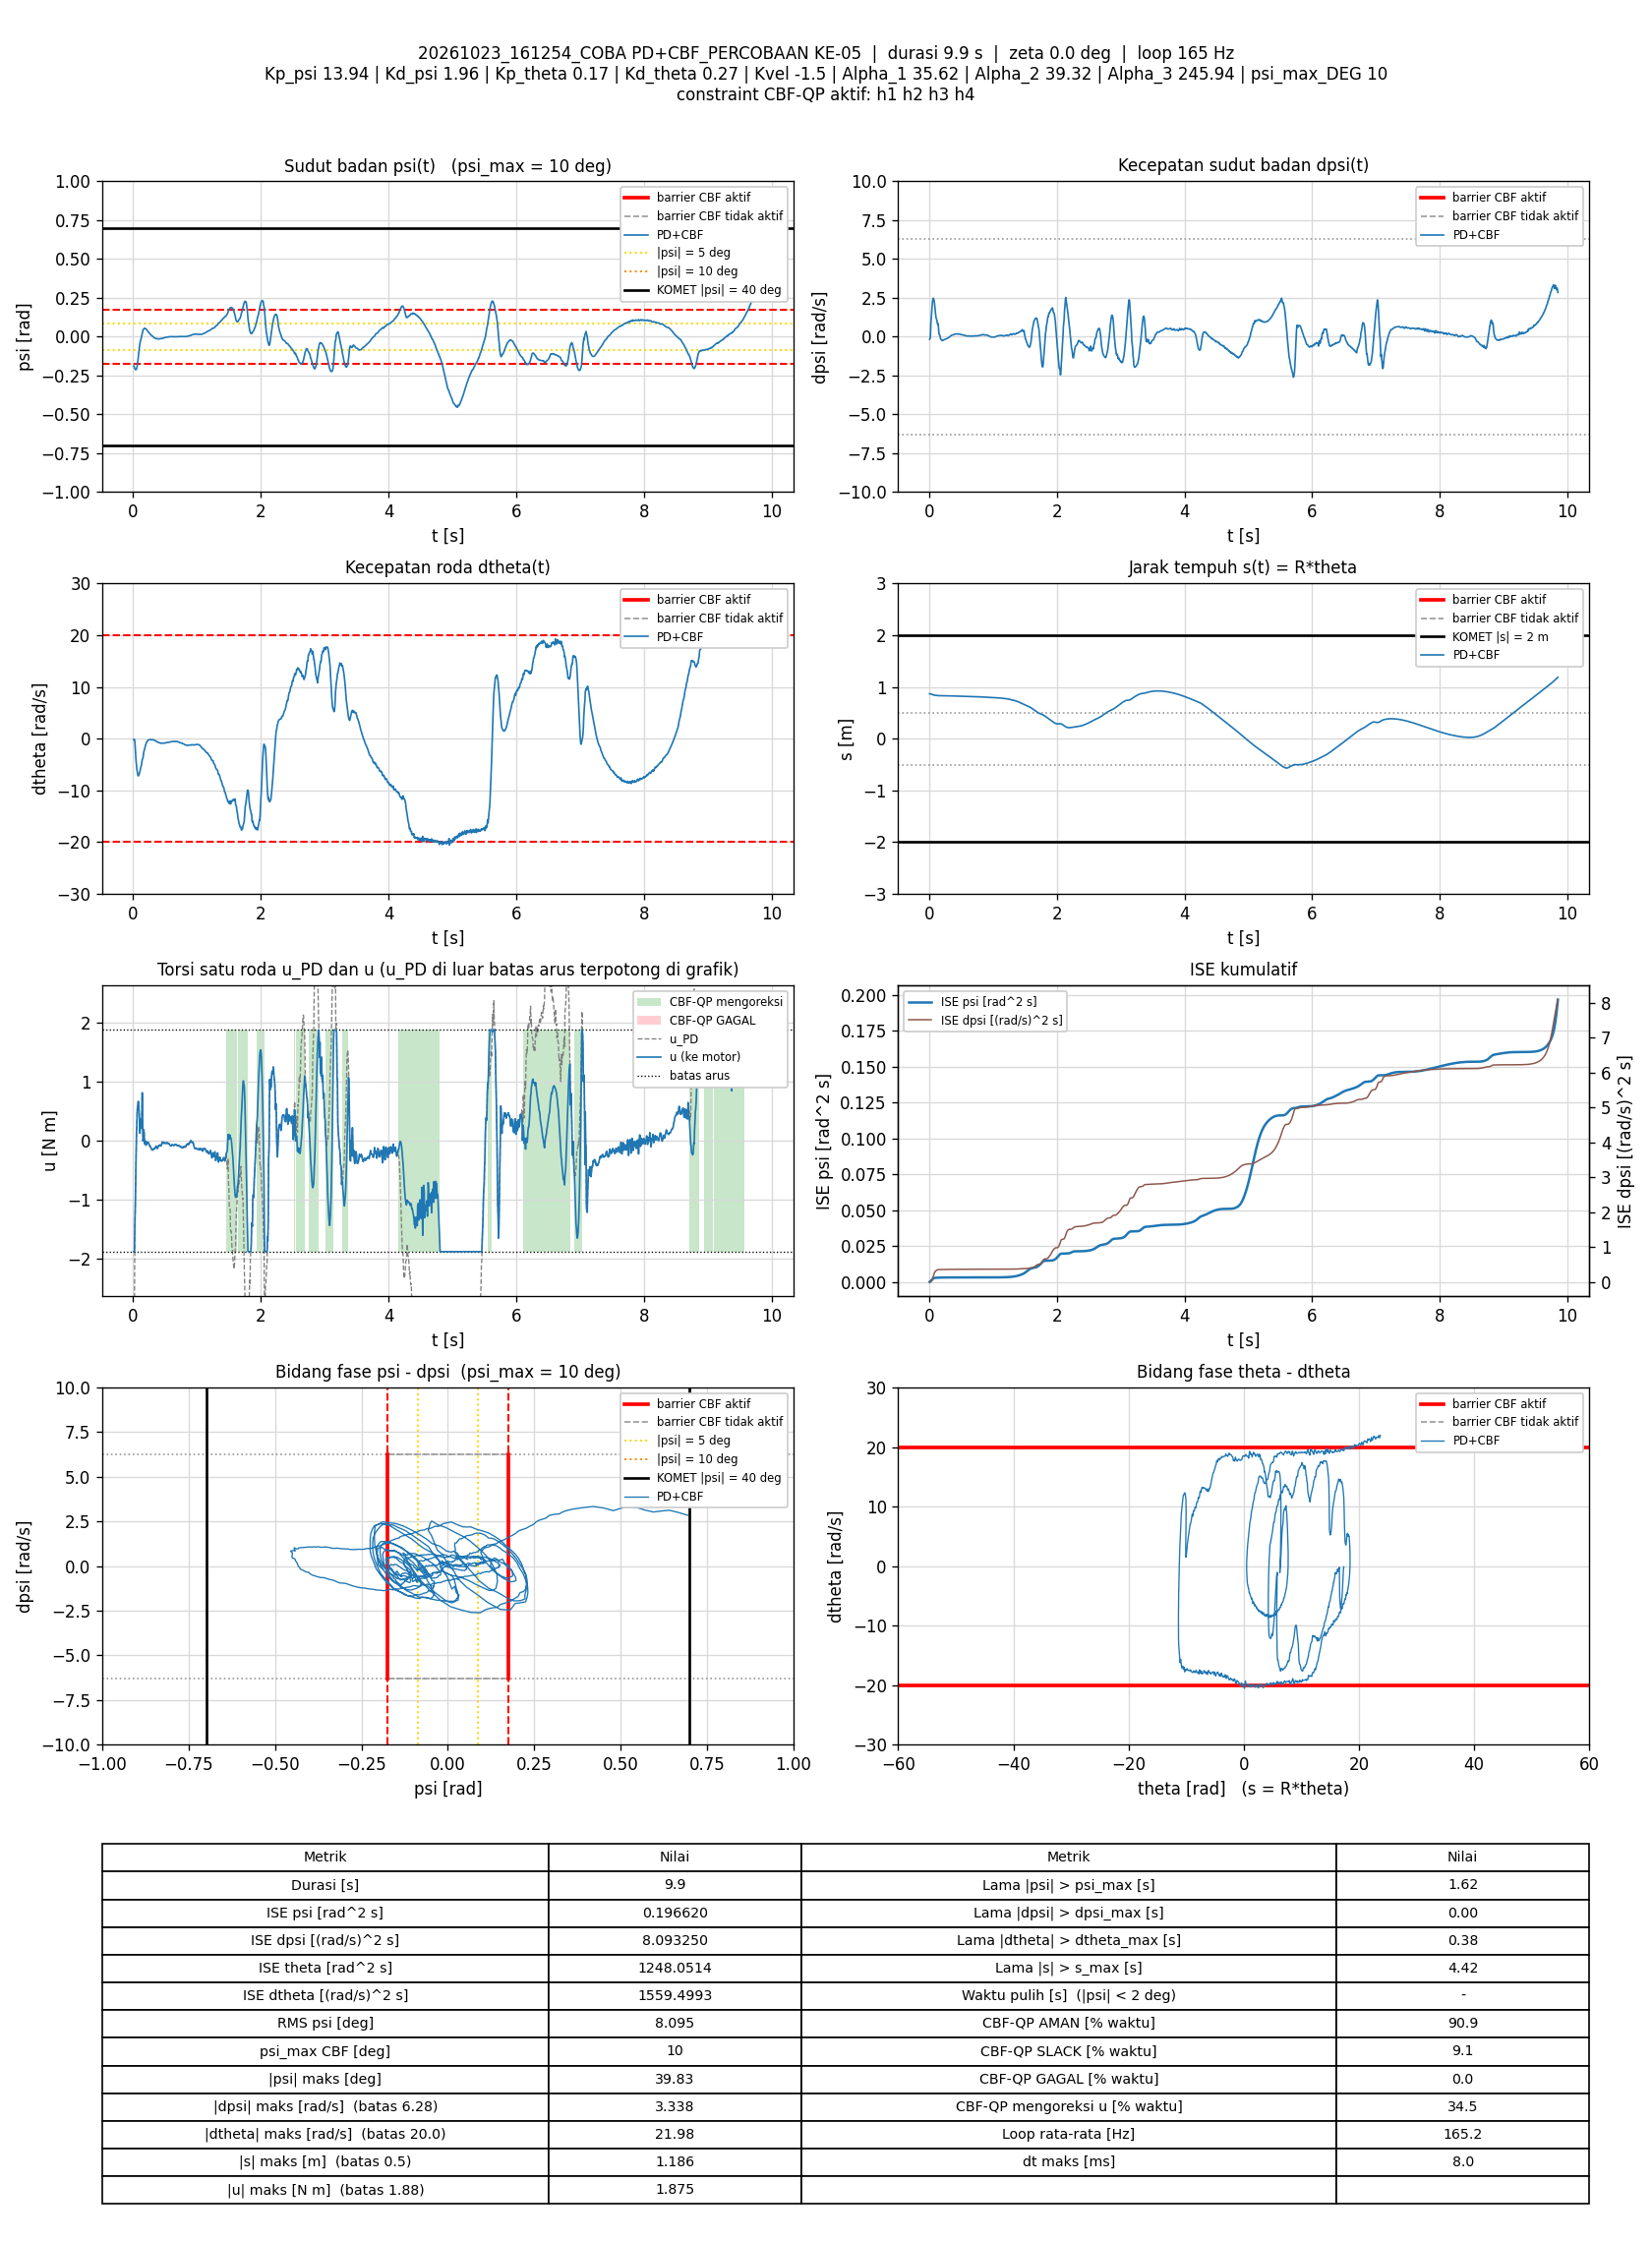

The data file committed next to this chart (first rows):
t_s, theta_rad, dtheta_rad_s, psi_rad, dpsi_rad_s, error_theta, error_dtheta, error_psi, error_dpsi, u_PD_Nm, u_Nm, status_cbf, dorong_N, ISE_theta, ISE_dtheta, ISE_psi, ISE_dpsi, Kp_psi, Kd_psi, Kp_theta, Kd_theta, Kvel, Alpha_1, Alpha_2
0.006935, 17.37, -0.1732, -0.1882, -0.1711, -17.37, 0.1732, 0.1882, 0.1711, -3.005, -1.875, AMAN, 0, 2.092, 0.0002082, 0.0002456, 0.000203, 13.94, 1.96, 0.17, 0.27, -1.5, 35.62, 39.32
0.01297, 17.37, -0.09152, -0.1904, -0.1468, -17.37, 0.09152, 0.1904, 0.1468, -2.966, -1.875, AMAN, 0, 3.912, 0.0002587, 0.0004643, 0.0003331, 13.94, 1.96, 0.17, 0.27, -1.5, 35.62, 39.32
0.01992, 17.35, -0.1938, -0.2015, 0.0802, -17.35, 0.1938, 0.2015, -0.0802, -2.704, -1.875, AMAN, 0, 6.004, 0.0005198, 0.0007465, 0.0003778, 13.94, 1.96, 0.17, 0.27, -1.5, 35.62, 39.32
0.02611, 17.31, -0.6027, -0.2067, 0.8203, -17.31, 0.6027, 0.2067, -0.8203, -1.436, -1.436, AMAN, 0, 7.857, 0.002767, 0.001011, 0.00454, 13.94, 1.96, 0.17, 0.27, -1.5, 35.62, 39.32
0.03198, 17.26, -1.765, -0.2113, 1.16, -17.26, 1.765, 0.2113, -1.16, -1.148, -1.148, AMAN, 0, 9.606, 0.02107, 0.001273, 0.01245, 13.94, 1.96, 0.17, 0.27, -1.5, 35.62, 39.32
0.03791, 17.19, -3.031, -0.2122, 1.542, -17.19, 3.031, 0.2122, -1.542, -0.754, -0.754, AMAN, 0, 11.36, 0.07557, 0.00154, 0.02655, 13.94, 1.96, 0.17, 0.27, -1.5, 35.62, 39.32
0.04398, 17.13, -4.203, -0.2126, 1.889, -17.13, 4.203, 0.2126, -1.889, -0.3964, -0.3964, AMAN, 0, 13.14, 0.1827, 0.001814, 0.04818, 13.94, 1.96, 0.17, 0.27, -1.5, 35.62, 39.32
0.05091, 17.06, -5.086, -0.2097, 2.256, -17.06, 5.086, 0.2097, -2.256, 0.124, 0.124, AMAN, 0, 15.16, 0.3622, 0.002119, 0.08347, 13.94, 1.96, 0.17, 0.27, -1.5, 35.62, 39.32
0.05707, 17, -5.901, -0.1989, 2.36, -17, 5.901, 0.1989, -2.36, 0.259, 0.259, AMAN, 0, 16.94, 0.5764, 0.002363, 0.1177, 13.94, 1.96, 0.17, 0.27, -1.5, 35.62, 39.32
0.06291, 16.94, -6.302, -0.1889, 2.476, -16.94, 6.302, 0.1889, -2.476, 0.519, 0.519, AMAN, 0, 18.61, 0.8085, 0.002571, 0.1536, 13.94, 1.96, 0.17, 0.27, -1.5, 35.62, 39.32
0.06895, 16.9, -6.76, -0.1697, 2.431, -16.9, 6.76, 0.1697, -2.431, 0.573, 0.573, AMAN, 0, 20.34, 1.085, 0.002745, 0.1893, 13.94, 1.96, 0.17, 0.27, -1.5, 35.62, 39.32
0.07491, 16.85, -7.167, -0.1486, 2.375, -16.85, 7.167, 0.1486, -2.375, 0.6481, 0.6481, AMAN, 0, 22.03, 1.391, 0.002877, 0.2229, 13.94, 1.96, 0.17, 0.27, -1.5, 35.62, 39.32
0.08093, 16.82, -7.17, -0.1267, 2.228, -16.82, 7.17, 0.1267, -2.228, 0.6655, 0.6655, AMAN, 0, 23.73, 1.7, 0.002973, 0.2527, 13.94, 1.96, 0.17, 0.27, -1.5, 35.62, 39.32
0.08692, 16.8, -6.99, -0.1044, 2.014, -16.8, 6.99, 0.1044, -2.014, 0.6038, 0.6038, AMAN, 0, 25.42, 1.993, 0.003039, 0.277, 13.94, 1.96, 0.17, 0.27, -1.5, 35.62, 39.32
0.09303, 16.78, -6.823, -0.08121, 1.757, -16.78, 6.823, 0.08121, -1.757, 0.4697, 0.4697, AMAN, 0, 27.15, 2.277, 0.003079, 0.2959, 13.94, 1.96, 0.17, 0.27, -1.5, 35.62, 39.32
0.09891, 16.76, -6.662, -0.05975, 1.49, -16.76, 6.662, 0.05975, -1.49, 0.289, 0.289, AMAN, 0, 28.8, 2.538, 0.0031, 0.309, 13.94, 1.96, 0.17, 0.27, -1.5, 35.62, 39.32
0.1049, 16.74, -6.357, -0.04584, 1.265, -16.74, 6.357, 0.04584, -1.265, 0.1248, 0.1248, AMAN, 0, 30.48, 2.782, 0.003113, 0.3186, 13.94, 1.96, 0.17, 0.27, -1.5, 35.62, 39.32
0.1109, 16.72, -5.987, -0.03154, 1.175, -16.72, 5.987, 0.03154, -1.175, 0.2476, 0.2476, AMAN, 0, 32.16, 2.996, 0.003118, 0.3269, 13.94, 1.96, 0.17, 0.27, -1.5, 35.62, 39.32
0.1171, 16.7, -5.567, -0.02261, 1.114, -16.7, 5.567, 0.02261, -1.114, 0.3661, 0.3661, AMAN, 0, 33.87, 3.186, 0.003122, 0.3345, 13.94, 1.96, 0.17, 0.27, -1.5, 35.62, 39.32
0.1231, 16.68, -5.364, -0.01308, 0.9752, -16.68, 5.364, 0.01308, -0.9752, 0.281, 0.281, AMAN, 0, 35.55, 3.36, 0.003123, 0.3402, 13.94, 1.96, 0.17, 0.27, -1.5, 35.62, 39.32
0.1289, 16.66, -5.121, -0.004036, 0.8449, -16.66, 5.121, 0.004036, -0.8449, 0.2171, 0.2171, AMAN, 0, 37.16, 3.513, 0.003123, 0.3444, 13.94, 1.96, 0.17, 0.27, -1.5, 35.62, 39.32
0.1349, 16.65, -4.641, 0.009859, 0.7802, -16.65, 4.641, -0.009859, -0.7802, 0.4135, 0.4135, AMAN, 0, 38.83, 3.642, 0.003123, 0.348, 13.94, 1.96, 0.17, 0.27, -1.5, 35.62, 39.32
0.1409, 16.64, -4.053, 0.01814, 0.8432, -16.64, 4.053, -0.01814, -0.8432, 0.8111, 0.8111, AMAN, 0, 40.49, 3.741, 0.003125, 0.3523, 13.94, 1.96, 0.17, 0.27, -1.5, 35.62, 39.32
0.1469, 16.63, -3.894, 0.03002, 0.5104, -16.63, 3.894, -0.03002, -0.5104, 0.3674, 0.3674, AMAN, 0, 42.15, 3.832, 0.003131, 0.3539, 13.94, 1.96, 0.17, 0.27, -1.5, 35.62, 39.32
0.153, 16.63, -3.721, 0.04202, 0.2125, -16.63, 3.721, -0.04202, -0.2125, -0.002486, -0.002486, AMAN, 0, 43.84, 3.916, 0.003142, 0.3541, 13.94, 1.96, 0.17, 0.27, -1.5, 35.62, 39.32
0.1591, 16.63, -3.151, 0.04776, 0.118, -16.63, 3.151, -0.04776, -0.118, 0.04629, 0.04629, AMAN, 0, 45.51, 3.976, 0.003155, 0.3542, 13.94, 1.96, 0.17, 0.27, -1.5, 35.62, 39.32
0.1649, 16.63, -2.616, 0.04933, 0.1056, -16.63, 2.616, -0.04933, -0.1056, 0.1884, 0.1884, AMAN, 0, 47.13, 4.016, 0.00317, 0.3543, 13.94, 1.96, 0.17, 0.27, -1.5, 35.62, 39.32
0.1709, 16.62, -2.287, 0.05094, 0.02211, -16.62, 2.287, -0.05094, -0.02211, 0.1358, 0.1358, AMAN, 0, 48.79, 4.048, 0.003185, 0.3543, 13.94, 1.96, 0.17, 0.27, -1.5, 35.62, 39.32
0.177, 16.62, -2.061, 0.05417, -0.1223, -16.62, 2.061, -0.05417, 0.1223, -0.04107, -0.04107, AMAN, 0, 50.47, 4.073, 0.003203, 0.3544, 13.94, 1.96, 0.17, 0.27, -1.5, 35.62, 39.32
0.1829, 16.62, -1.731, 0.05427, -0.1771, -16.62, 1.731, -0.05427, 0.1771, -0.05796, -0.05796, AMAN, 0, 52.1, 4.091, 0.00322, 0.3546, 13.94, 1.96, 0.17, 0.27, -1.5, 35.62, 39.32
0.1889, 16.62, -1.406, 0.05274, -0.1852, -16.62, 1.406, -0.05274, 0.1852, -0.007364, -0.007364, AMAN, 0, 53.76, 4.103, 0.003237, 0.3548, 13.94, 1.96, 0.17, 0.27, -1.5, 35.62, 39.32
0.1949, 16.62, -1.156, 0.05079, -0.2097, -16.62, 1.156, -0.05079, 0.2097, -0.01512, -0.01512, AMAN, 0, 55.41, 4.111, 0.003253, 0.355, 13.94, 1.96, 0.17, 0.27, -1.5, 35.62, 39.32
0.2019, 16.62, -0.9733, 0.049, -0.2529, -16.62, 0.9733, -0.049, 0.2529, -0.07533, -0.07533, AMAN, 0, 57.35, 4.118, 0.003269, 0.3555, 13.94, 1.96, 0.17, 0.27, -1.5, 35.62, 39.32
0.208, 16.61, -0.7272, 0.04572, -0.2432, -16.61, 0.7272, -0.04572, 0.2432, -0.03553, -0.03553, AMAN, 0, 59.03, 4.121, 0.003282, 0.3558, 13.94, 1.96, 0.17, 0.27, -1.5, 35.62, 39.32
0.2139, 16.61, -0.5669, 0.0421, -0.2322, -16.61, 0.5669, -0.0421, 0.2322, -0.02138, -0.02138, AMAN, 0, 60.66, 4.123, 0.003293, 0.3562, 13.94, 1.96, 0.17, 0.27, -1.5, 35.62, 39.32
0.22, 16.61, -0.4695, 0.03879, -0.2337, -16.61, 0.4695, -0.03879, 0.2337, -0.04404, -0.04404, AMAN, 0, 62.32, 4.124, 0.003302, 0.3565, 13.94, 1.96, 0.17, 0.27, -1.5, 35.62, 39.32
0.2259, 16.61, -0.3691, 0.03562, -0.2173, -16.61, 0.3691, -0.03562, 0.2173, -0.0291, -0.0291, AMAN, 0, 63.97, 4.125, 0.003309, 0.3568, 13.94, 1.96, 0.17, 0.27, -1.5, 35.62, 39.32
0.2319, 16.6, -0.3074, 0.03202, -0.198, -16.6, 0.3074, -0.03202, 0.198, -0.02472, -0.02472, AMAN, 0, 65.62, 4.125, 0.003315, 0.357, 13.94, 1.96, 0.17, 0.27, -1.5, 35.62, 39.32
0.2389, 16.6, -0.25, 0.02916, -0.188, -16.6, 0.25, -0.02916, 0.188, -0.02954, -0.02954, AMAN, 0, 67.55, 4.126, 0.003321, 0.3573, 13.94, 1.96, 0.17, 0.27, -1.5, 35.62, 39.32
0.245, 16.6, -0.2289, 0.0261, -0.1805, -16.6, 0.2289, -0.0261, 0.1805, -0.05187, -0.05187, AMAN, 0, 69.22, 4.126, 0.003325, 0.3575, 13.94, 1.96, 0.17, 0.27, -1.5, 35.62, 39.32
0.2509, 16.59, -0.2075, 0.02335, -0.1731, -16.59, 0.2075, -0.02335, 0.1731, -0.06969, -0.06969, AMAN, 0, 70.86, 4.127, 0.003329, 0.3576, 13.94, 1.96, 0.17, 0.27, -1.5, 35.62, 39.32
0.2569, 16.59, -0.1798, 0.02041, -0.1607, -16.59, 0.1798, -0.02041, 0.1607, -0.079, -0.079, AMAN, 0, 72.51, 4.127, 0.003331, 0.3578, 13.94, 1.96, 0.17, 0.27, -1.5, 35.62, 39.32
0.2629, 16.59, -0.1788, 0.0174, -0.1494, -16.59, 0.1788, -0.0174, 0.1494, -0.09843, -0.09843, AMAN, 0, 74.16, 4.127, 0.003333, 0.3579, 13.94, 1.96, 0.17, 0.27, -1.5, 35.62, 39.32
0.2689, 16.58, -0.1691, 0.01469, -0.1316, -16.58, 0.1691, -0.01469, 0.1316, -0.09882, -0.09882, AMAN, 0, 75.81, 4.127, 0.003334, 0.358, 13.94, 1.96, 0.17, 0.27, -1.5, 35.62, 39.32
0.275, 16.58, -0.1699, 0.01213, -0.119, -16.58, 0.1699, -0.01213, 0.119, -0.11, -0.11, AMAN, 0, 77.48, 4.127, 0.003335, 0.3581, 13.94, 1.96, 0.17, 0.27, -1.5, 35.62, 39.32
0.281, 16.58, -0.1911, 0.009943, -0.1078, -16.58, 0.1911, -0.009943, 0.1078, -0.1243, -0.1243, AMAN, 0, 79.13, 4.127, 0.003336, 0.3582, 13.94, 1.96, 0.17, 0.27, -1.5, 35.62, 39.32
0.287, 16.58, -0.1816, 0.007975, -0.1029, -16.58, 0.1816, -0.007975, 0.1029, -0.1395, -0.1395, AMAN, 0, 80.79, 4.128, 0.003336, 0.3582, 13.94, 1.96, 0.17, 0.27, -1.5, 35.62, 39.32
0.2929, 16.57, -0.2112, 0.005934, -0.0918, -16.57, 0.2112, -0.005934, 0.0918, -0.1542, -0.1542, AMAN, 0, 82.41, 4.128, 0.003336, 0.3583, 13.94, 1.96, 0.17, 0.27, -1.5, 35.62, 39.32
0.2989, 16.57, -0.1984, 0.003633, -0.07661, -16.57, 0.1984, -0.003633, 0.07661, -0.1531, -0.1531, AMAN, 0, 84.06, 4.128, 0.003336, 0.3583, 13.94, 1.96, 0.17, 0.27, -1.5, 35.62, 39.32
0.3049, 16.57, -0.2031, 0.001256, -0.06142, -16.57, 0.2031, -0.001256, 0.06142, -0.1577, -0.1577, AMAN, 0, 85.7, 4.128, 0.003336, 0.3584, 13.94, 1.96, 0.17, 0.27, -1.5, 35.62, 39.32
0.3109, 16.56, -0.2147, -0.0009683, -0.03931, -16.56, 0.2147, 0.0009683, 0.03931, -0.1485, -0.1485, AMAN, 0, 87.35, 4.129, 0.003336, 0.3584, 13.94, 1.96, 0.17, 0.27, -1.5, 35.62, 39.32
0.3169, 16.56, -0.2403, -0.002947, -0.01693, -16.56, 0.2403, 0.002947, 0.01693, -0.1391, -0.1391, AMAN, 0, 88.99, 4.129, 0.003337, 0.3584, 13.94, 1.96, 0.17, 0.27, -1.5, 35.62, 39.32
0.3229, 16.55, -0.2627, -0.004818, 0.001327, -16.55, 0.2627, 0.004818, -0.001327, -0.1355, -0.1355, AMAN, 0, 90.64, 4.129, 0.003337, 0.3584, 13.94, 1.96, 0.17, 0.27, -1.5, 35.62, 39.32
0.3291, 16.55, -0.2803, -0.006498, 0.01865, -16.55, 0.2803, 0.006498, -0.01865, -0.1297, -0.1297, AMAN, 0, 92.32, 4.13, 0.003337, 0.3584, 13.94, 1.96, 0.17, 0.27, -1.5, 35.62, 39.32
0.335, 16.54, -0.3461, -0.008062, 0.0341, -16.54, 0.3461, 0.008062, -0.0341, -0.139, -0.139, AMAN, 0, 93.95, 4.131, 0.003337, 0.3584, 13.94, 1.96, 0.17, 0.27, -1.5, 35.62, 39.32
0.3419, 16.54, -0.3589, -0.009479, 0.05169, -16.54, 0.3589, 0.009479, -0.05169, -0.1277, -0.1277, AMAN, 0, 95.83, 4.132, 0.003338, 0.3584, 13.94, 1.96, 0.17, 0.27, -1.5, 35.62, 39.32
0.3479, 16.53, -0.4019, -0.01102, 0.07727, -16.53, 0.4019, 0.01102, -0.07727, -0.1107, -0.1107, AMAN, 0, 97.48, 4.132, 0.003339, 0.3584, 13.94, 1.96, 0.17, 0.27, -1.5, 35.62, 39.32
0.3539, 16.53, -0.4428, -0.0122, 0.09885, -16.53, 0.4428, 0.0122, -0.09885, -0.09584, -0.09584, AMAN, 0, 99.12, 4.134, 0.00334, 0.3585, 13.94, 1.96, 0.17, 0.27, -1.5, 35.62, 39.32
0.3599, 16.52, -0.4946, -0.01274, 0.1139, -16.52, 0.4946, 0.01274, -0.1139, -0.08793, -0.08793, AMAN, 0, 100.8, 4.135, 0.003341, 0.3586, 13.94, 1.96, 0.17, 0.27, -1.5, 35.62, 39.32
0.3661, 16.52, -0.5322, -0.01289, 0.1127, -16.52, 0.5322, 0.01289, -0.1127, -0.1025, -0.1025, AMAN, 0, 102.4, 4.137, 0.003342, 0.3586, 13.94, 1.96, 0.17, 0.27, -1.5, 35.62, 39.32
... 1,567 more rows
